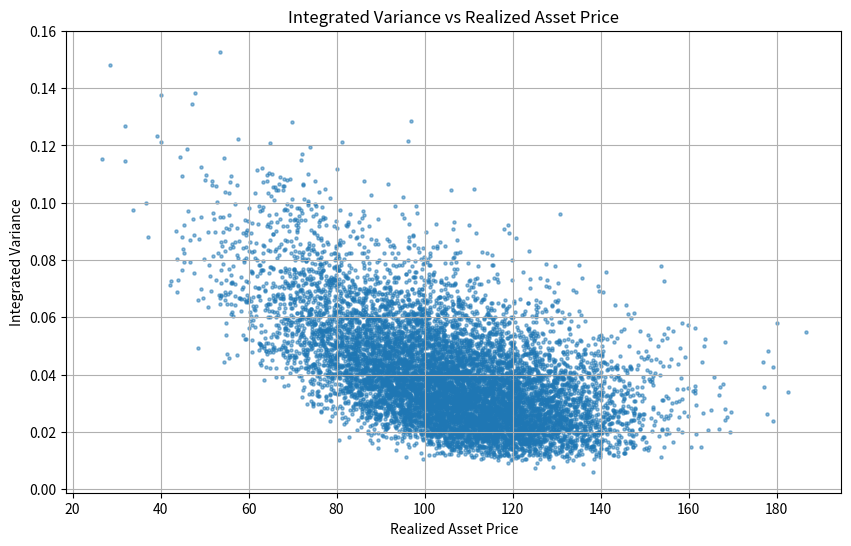
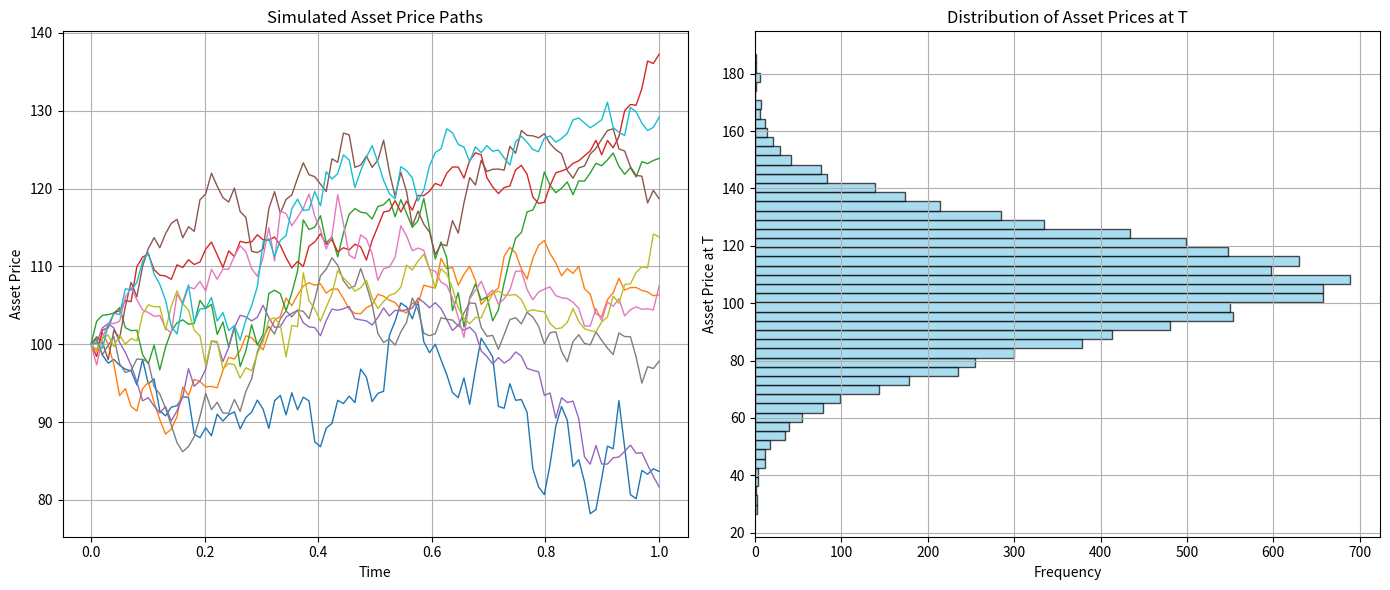

Write the Python code that produced these figures, in order.

import numpy as np
import matplotlib.pyplot as plt



# Heston model simulation parameters
r = 0.05  # risk-free rate
kappa = 2.0  # rate of reversion to theta
theta = 0.04  # long-term variance
sigma = 0.3  # volatility of volatility
rho = -0.6  # correlation between asset and variance processes
T = 1.0  # time to maturity
K = 100  # strike price of European call option
S0 = 100  # initial asset price
v0 = 0.04  # initial variance
dt = 0.01  # time step
n_steps = int(T/dt)
n_simulations = 10000

# Function to simulate the Heston model paths using the Euler-Maruyama method
def simulate_heston(r, kappa, theta, sigma, rho, T, S0, v0, dt, n_simulations):
    n_steps = int(T/dt)
    S = np.zeros((n_simulations, n_steps))
    v = np.zeros((n_simulations, n_steps))
    
    # Cholesky decomposition for correlated Brownian motions
    chol = np.linalg.cholesky([[1, rho], [rho, 1]])
    
    S[:, 0] = S0
    v[:, 0] = v0
    
    for t in range(1, n_steps):
        dW = np.dot(chol, np.random.normal(size=(2, n_simulations))).T
        dW_S = dW[:, 0]
        dW_v = dW[:, 1]
        
        # Euler-Maruyama method for Heston model
        S[:, t] = S[:, t-1] + r*S[:, t-1]*dt + np.sqrt(v[:, t-1])*S[:, t-1]*dW_S*np.sqrt(dt)
        v[:, t] = v[:, t-1] + kappa*(theta - np.maximum(v[:, t-1], 0))*dt + sigma*np.sqrt(np.maximum(v[:, t-1], 0))*dW_v*np.sqrt(dt)
        v[:, t] = np.maximum(v[:, t], 0)  # Ensure non-negative variance
        
    return S, v

# Simulate paths
S, v = simulate_heston(r, kappa, theta, sigma, rho, T, S0, v0, dt, n_simulations)

# Compute European call option payoff
payoffs = np.maximum(S[:, -1] - K, 0)
call_price = np.exp(-r*T) * np.mean(payoffs)

# Plot integrated variance vs realized asset price
integrated_variance = np.cumsum(v, axis=1) * dt
realized_asset = S[:, -1]

plt.figure(figsize=(10, 6))
plt.scatter(realized_asset, integrated_variance[:, -1], alpha=0.5, s=5)
plt.xlabel("Realized Asset Price")
plt.ylabel("Integrated Variance")
plt.title("Integrated Variance vs Realized Asset Price")
plt.grid(True)
plt.show()

# Plot simulated paths and histogram
plt.figure(figsize=(14, 6))

# 1. Simulated paths
plt.subplot(1, 2, 1)
for i in range(10):
    plt.plot(np.linspace(0, T, n_steps), S[i, :], lw=1)
plt.xlabel("Time")
plt.ylabel("Asset Price")
plt.title("Simulated Asset Price Paths")
plt.grid(True)

# 2. Rotated histogram to the right
plt.subplot(1, 2, 2)
plt.hist(S[:, -1], bins=50, orientation="horizontal", color='skyblue', edgecolor='black', alpha=0.7)
plt.xlabel("Frequency")
plt.ylabel("Asset Price at T")
plt.title("Distribution of Asset Prices at T")
plt.grid(True)

plt.tight_layout()
plt.show()

